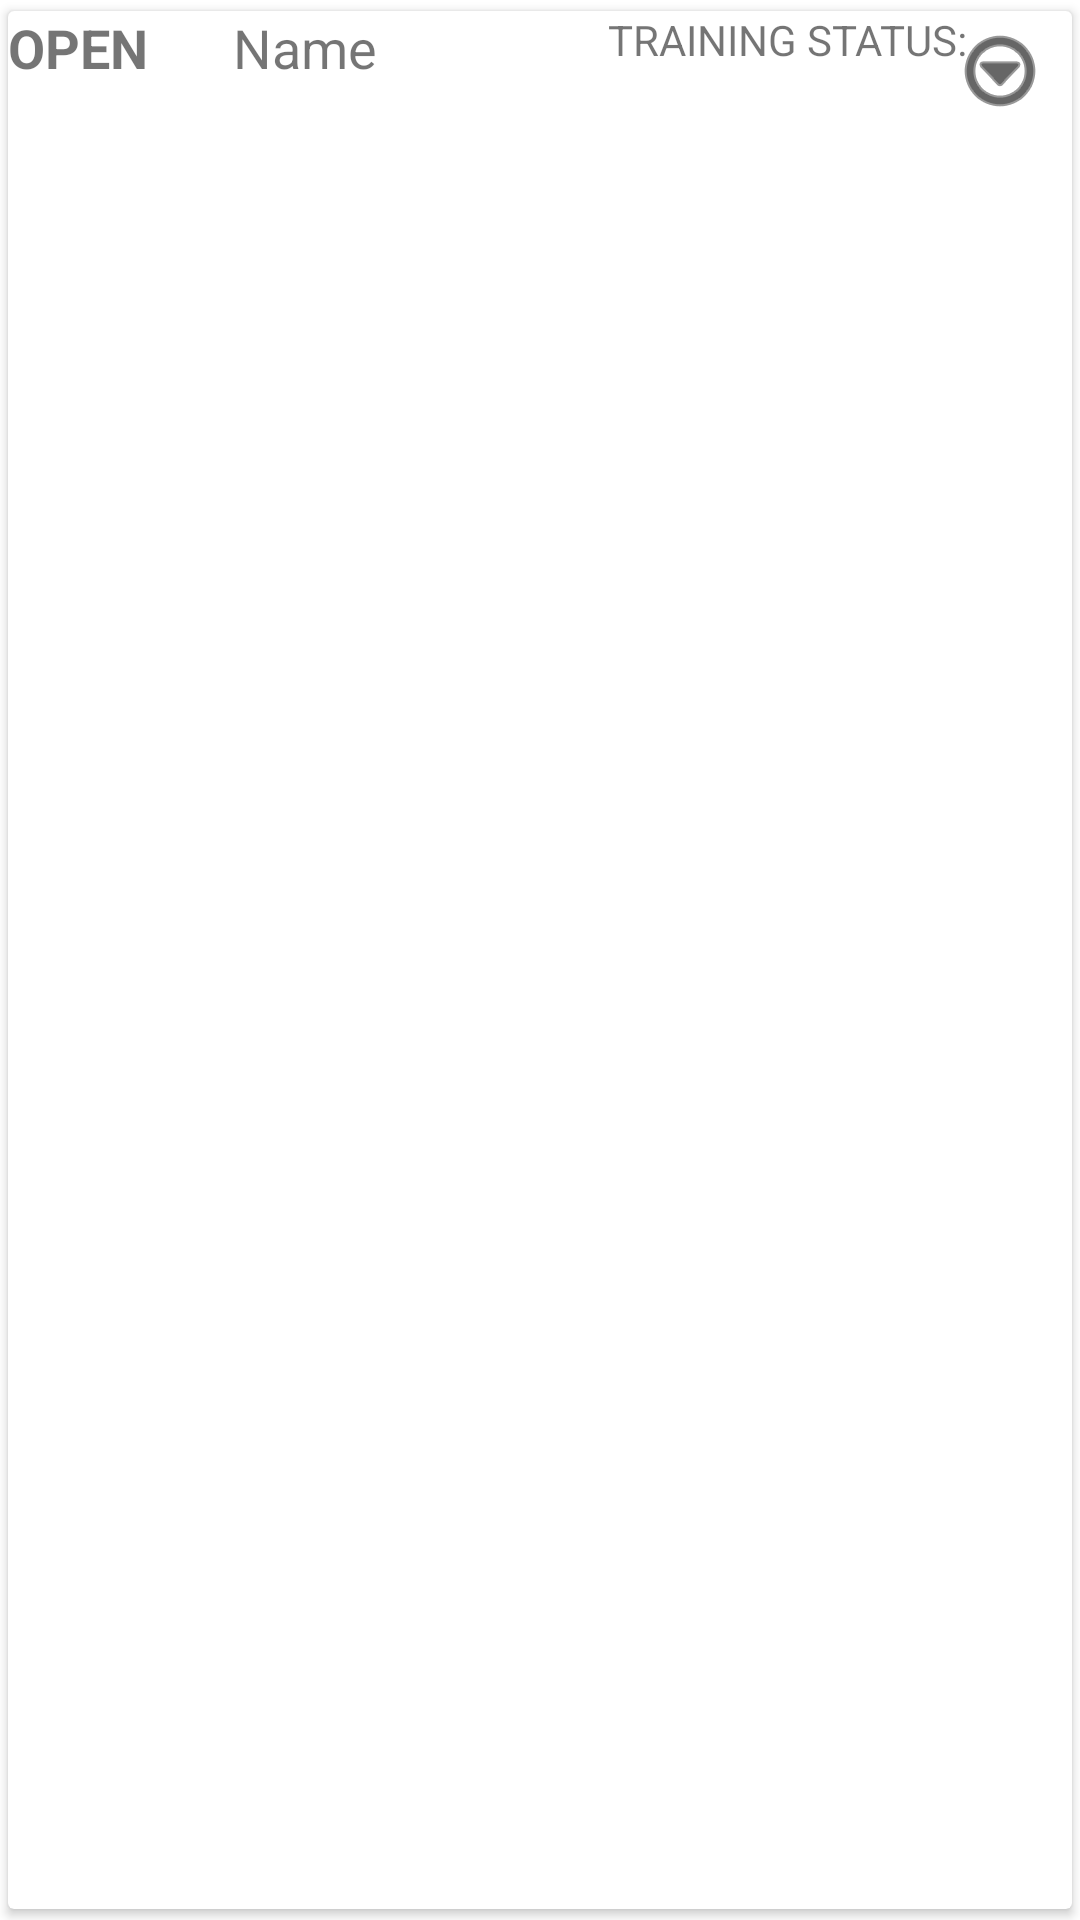

Reconstruct the res/layout file that produces this screen, plus the resources it refers to.
<!-- AndroidManifest.xml: application theme AppTheme -->
<!-- res/layout/shifts_on_day_list_item.xml -->
<?xml version="1.0" encoding="utf-8"?>
<androidx.cardview.widget.CardView xmlns:android="http://schemas.android.com/apk/res/android"
    xmlns:tools="http://schemas.android.com/tools"
    android:id = "@+id/shiftDay"
    android:layout_width="match_parent"
    android:layout_height="wrap_content"
    android:clickable="true"
    app:cardCornerRadius="2dp"
    app:cardElevation="2dp"
    app:cardUseCompatPadding="true"
    xmlns:app="http://schemas.android.com/apk/res-auto">

    <TextView
        android:id="@+id/text_view_shift"
        android:layout_width="103dp"
        android:layout_height="wrap_content"
        android:layout_weight="0.3"
        android:text="OPEN"
        android:textSize="18sp"
        android:textStyle="bold" />

    <TextView
        android:id="@+id/shift_employee_name"
        android:layout_marginBottom="20dp"
        android:layout_marginLeft="75dp"
        android:layout_width="107dp"
        android:layout_height="wrap_content"
        android:layout_weight="1"
        android:text="Name"
        android:textSize="18sp" />


    <TextView
        android:id="@+id/shift_training_status"
        android:layout_width="wrap_content"
        android:layout_height="wrap_content"
        android:layout_marginLeft="200dp"
        android:layout_marginRight="20dp"
        android:text="TRAINING STATUS: "
        app:layout_constraintBottom_toBottomOf="parent"
        app:layout_constraintEnd_toEndOf="parent"
        app:layout_constraintHorizontal_bias="0.794"
        app:layout_constraintStart_toStartOf="parent"
        app:layout_constraintTop_toTopOf="parent"
        app:layout_constraintVertical_bias="0.437" />

    <ImageButton
        android:id="@+id/viewMoreBtn"
        android:layout_width="48dp"
        android:layout_height="40dp"
        android:layout_gravity="right"
        android:clickable="false"
        android:background="?attr/selectableItemBackgroundBorderless"
        android:src="@android:drawable/ic_menu_more"
        android:tint="#000000" />

    <androidx.constraintlayout.widget.ConstraintLayout
        android:id="@+id/expanded_shift"
        android:layout_width="fill_parent"
        android:layout_height="83dp"
        android:gravity="center"
        android:orientation="vertical"
        android:visibility="gone"
        >

        <Button
            android:id="@+id/remove_schedule_employee"
            android:layout_width="241dp"
            android:layout_height="38dp"
            android:layout_weight="1"
            android:text="REMOVE FROM DAY-"
            app:backgroundTint="#FF0000"
            app:layout_constraintBottom_toBottomOf="parent"
            app:layout_constraintEnd_toEndOf="parent"
            app:layout_constraintHorizontal_bias="0.106"
            app:layout_constraintStart_toStartOf="parent" />


    </androidx.constraintlayout.widget.ConstraintLayout>


</androidx.cardview.widget.CardView>
<!-- resources referenced by this layout -->
<resources>
  <style name="AppTheme" parent="Theme.MaterialComponents.Light.DarkActionBar">
          
          <item name="colorPrimary">@color/colorPrimary</item>
          <item name="colorPrimaryDark">@color/colorPrimaryDark</item>
          <item name="colorAccent">@color/colorAccent</item>
      </style>
  <color name="colorPrimary">#6200EE</color>
  <color name="colorPrimaryDark">#3700B3</color>
  <color name="colorAccent">#03DAC5</color>
</resources>
